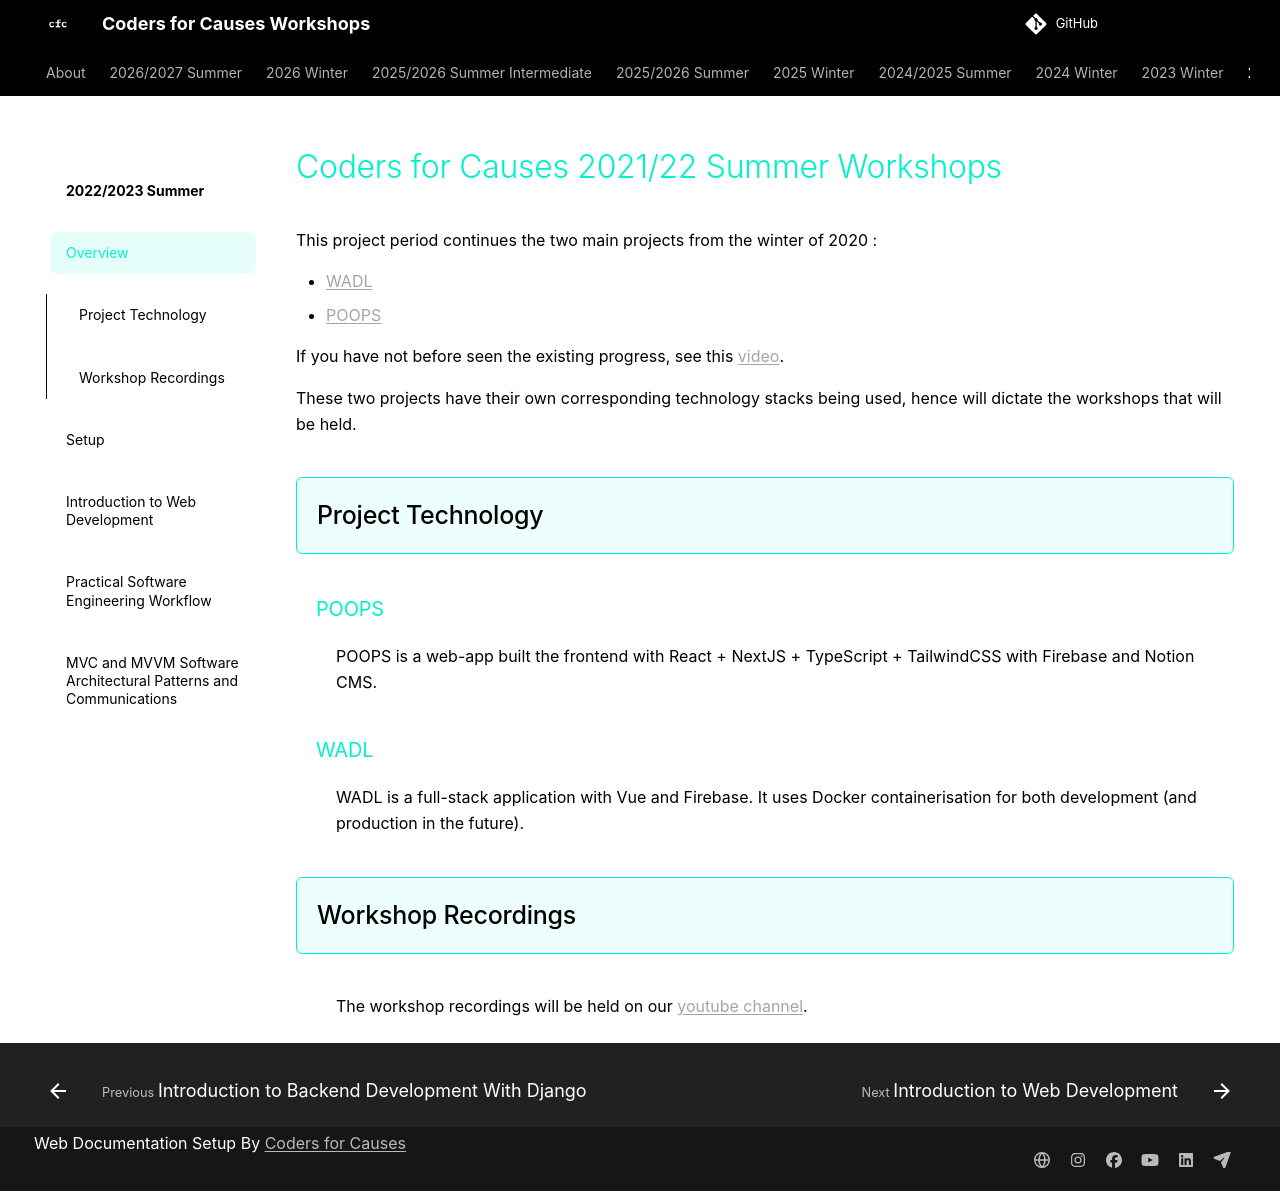

repository: codersforcauses/workshops · page: 2022-2023-summer/index.html · generator: mkdocs

# Coders for Causes 2021/22 Summer Workshops

This project period continues the two main projects from the winter of 2020 :

- [WADL](https://github.com/codersforcauses/wadl)
- [POOPS](https://github.com/codersforcauses/poops)

If you have not before seen the existing progress, see this [video](https://www.youtube.com/watch?v=rOXT595PxvU).

These two projects have their own corresponding technology stacks being used, hence will dictate the workshops that will be held.

## Project Technology

### POOPS
POOPS is a web-app built the frontend with React + NextJS + TypeScript + TailwindCSS with Firebase and Notion CMS.

### WADL
WADL is a full-stack application with Vue and Firebase. It uses Docker containerisation for both development (and production in the future).

## Workshop Recordings
The workshop recordings will be held on our [youtube channel](https://www.youtube.com/@codersforcauses230).
